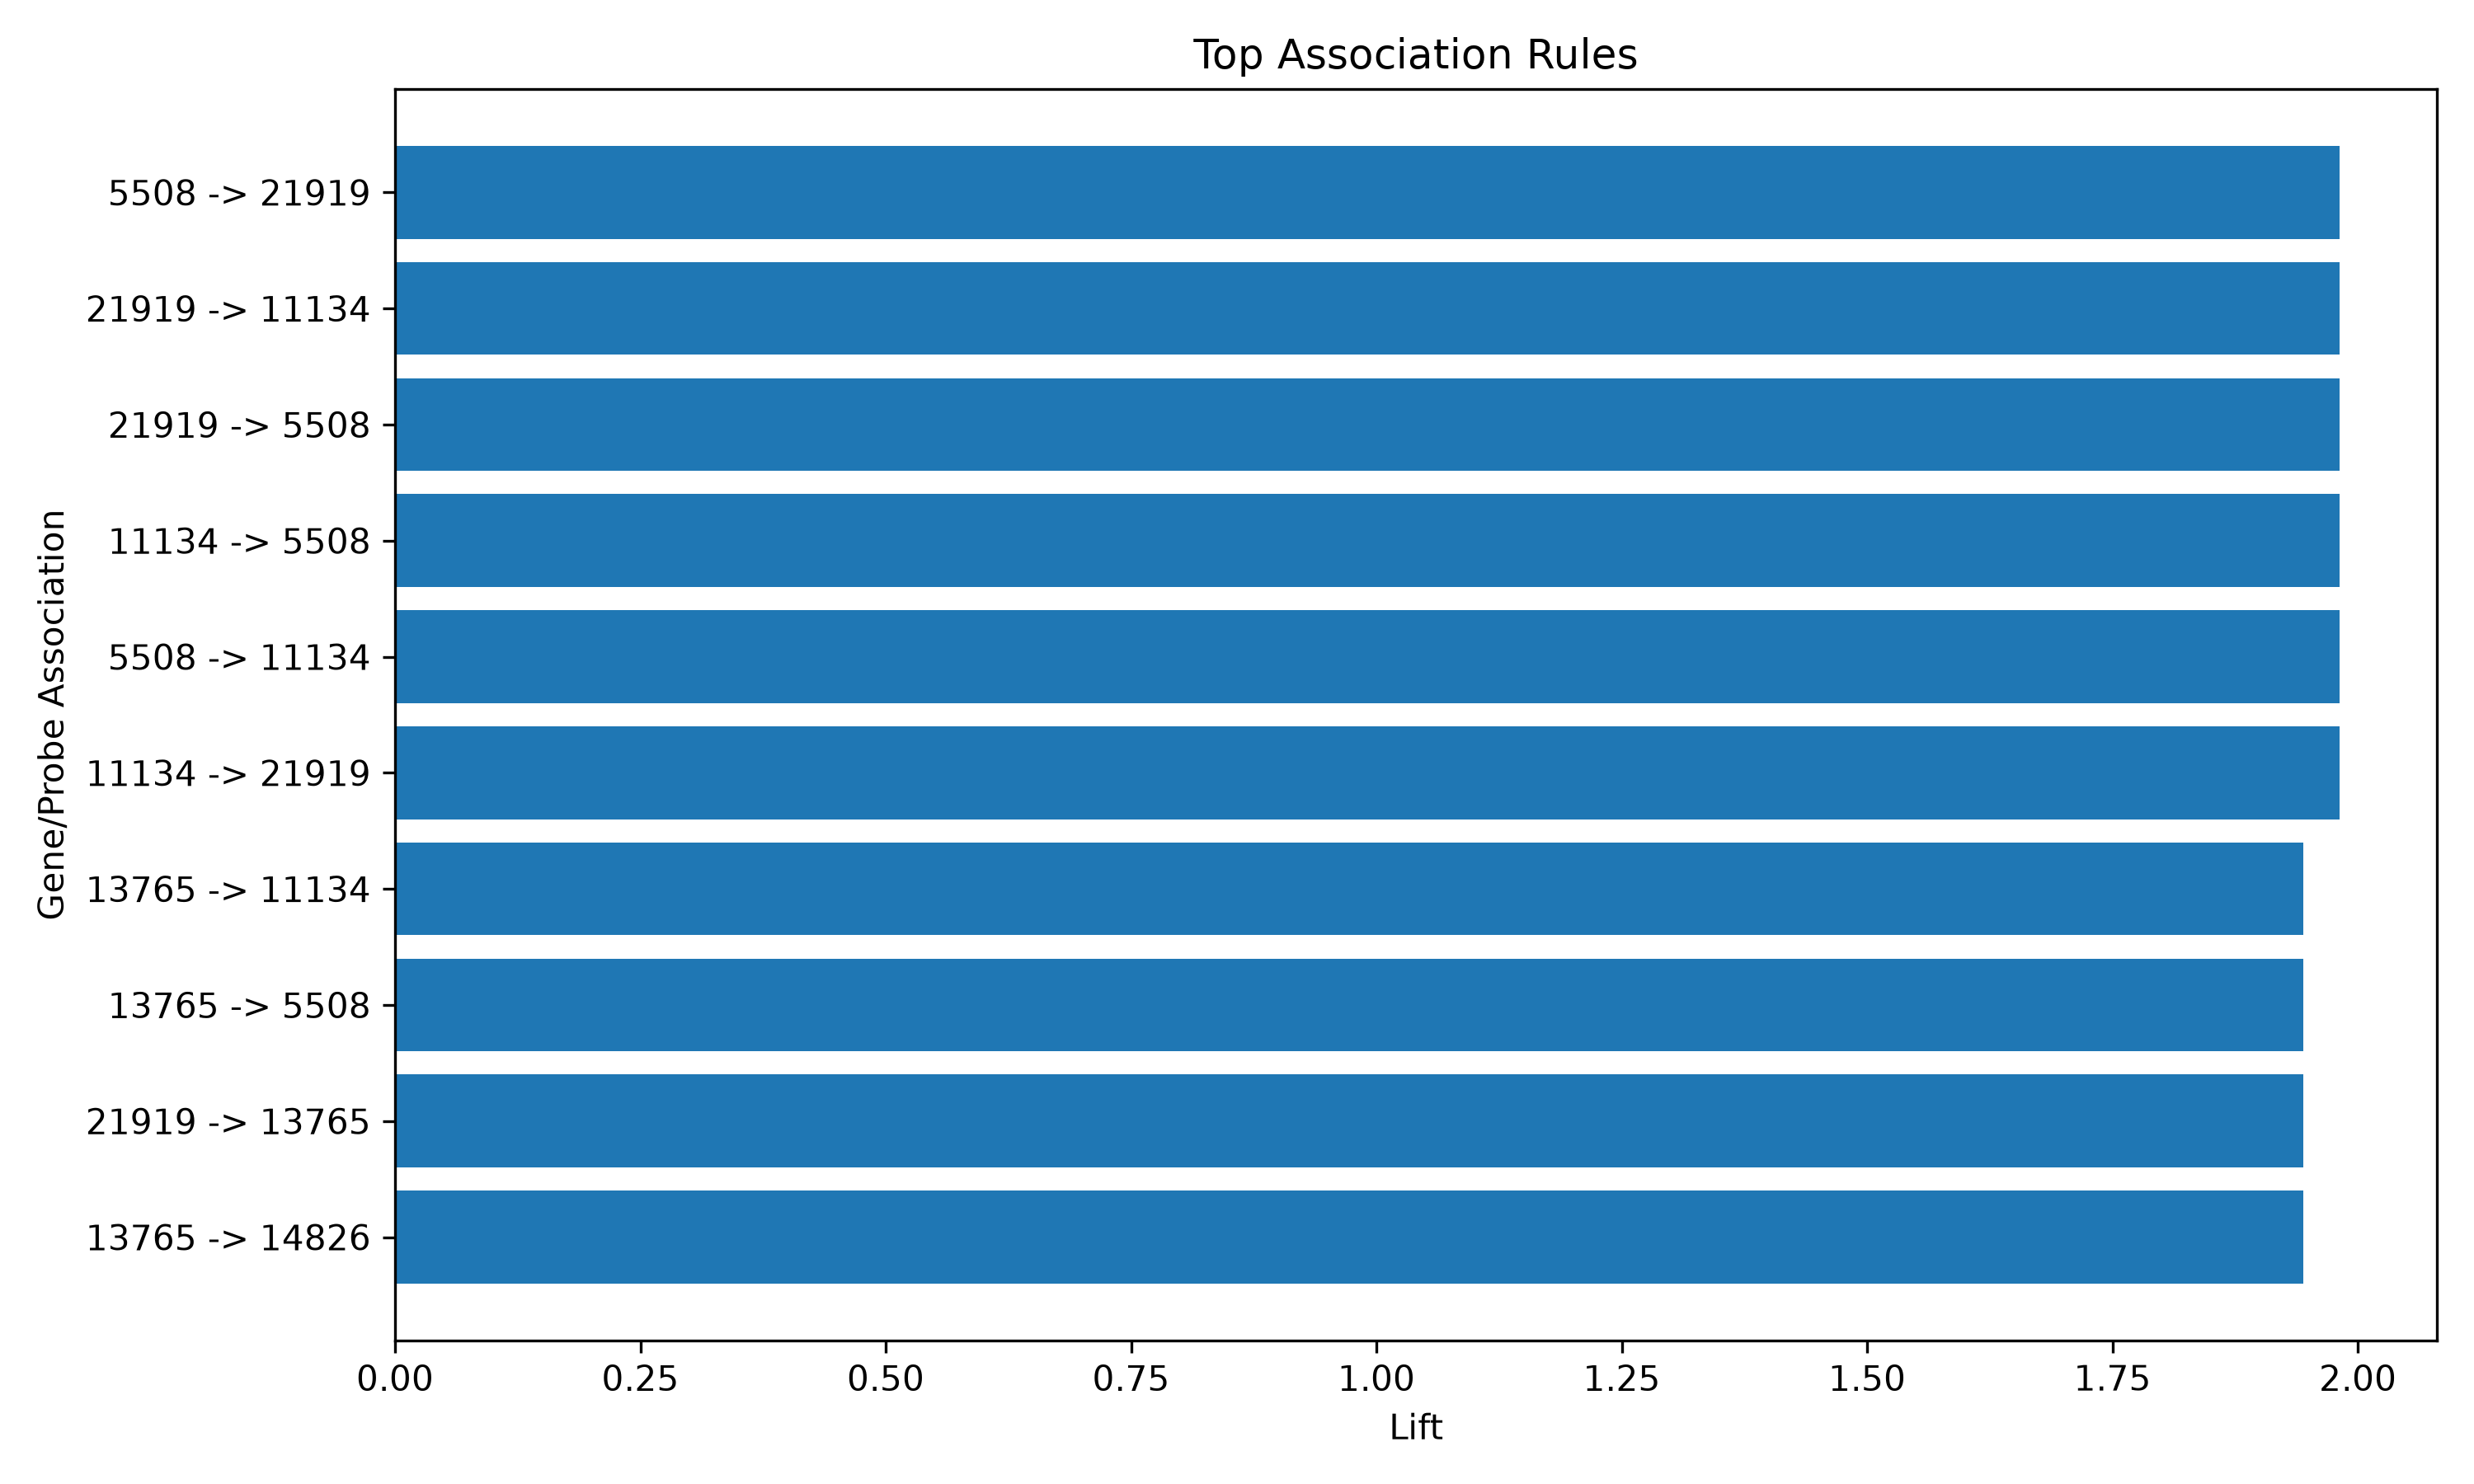

Values plotted in this chart, from the file beside it:
Antecedent, Consequent, Support, Confidence, Lift
5508, 21919, 0.5047, 1.0, 1.981
21919, 11134, 0.5047, 1.0, 1.981
21919, 5508, 0.5047, 1.0, 1.981
11134, 5508, 0.5047, 1.0, 1.981
5508, 11134, 0.5047, 1.0, 1.981
11134, 21919, 0.5047, 1.0, 1.981
13765, 11134, 0.4953, 0.9815, 1.945
13765, 5508, 0.4953, 0.9815, 1.945
21919, 13765, 0.4953, 0.9815, 1.945
13765, 14826, 0.4953, 0.9815, 1.945
14826, 13765, 0.4953, 0.9815, 1.945
13765, 21919, 0.4953, 0.9815, 1.945
11134, 13765, 0.4953, 0.9815, 1.945
5508, 13765, 0.4953, 0.9815, 1.945
14826, 11134, 0.486, 0.963, 1.908
5508, 14826, 0.486, 0.963, 1.908
11134, 14826, 0.486, 0.963, 1.908
14826, 5508, 0.486, 0.963, 1.908
21919, 14826, 0.486, 0.963, 1.908
14826, 21919, 0.486, 0.963, 1.908
9564, 5508, 0.4766, 0.9444, 1.871
21919, 9564, 0.4766, 0.9444, 1.871
11134, 9564, 0.4766, 0.9444, 1.871
5508, 9564, 0.4766, 0.9444, 1.871
14826, 9564, 0.4766, 0.9444, 1.871
13765, 9564, 0.4766, 0.9444, 1.871
9564, 14826, 0.4766, 0.9444, 1.871
9564, 21919, 0.4766, 0.9444, 1.871
9564, 13765, 0.4766, 0.9444, 1.871
9564, 11134, 0.4766, 0.9444, 1.871
9102, 9579, 0.4579, 0.9074, 1.798
3506, 21919, 0.4579, 0.9074, 1.798
9579, 9102, 0.4579, 0.9074, 1.798
3506, 9102, 0.4579, 0.9074, 1.798
3506, 9564, 0.4579, 0.9074, 1.798
3506, 5508, 0.4579, 0.9074, 1.798
3506, 11134, 0.4579, 0.9074, 1.798
9102, 9564, 0.4579, 0.9074, 1.798
9102, 13765, 0.4579, 0.9074, 1.798
9564, 3506, 0.4579, 0.9074, 1.798
9564, 9102, 0.4579, 0.9074, 1.798
11134, 3506, 0.4579, 0.9074, 1.798
21919, 3506, 0.4579, 0.9074, 1.798
5508, 3506, 0.4579, 0.9074, 1.798
13765, 9102, 0.4579, 0.9074, 1.798
9102, 3506, 0.4579, 0.9074, 1.798
9102, 5508, 0.4486, 0.8889, 1.761
9102, 11134, 0.4486, 0.8889, 1.761
9102, 14826, 0.4486, 0.8889, 1.761
14826, 18593, 0.4486, 0.8889, 1.761
9102, 21919, 0.4486, 0.8889, 1.761
18593, 14826, 0.4486, 0.8889, 1.761
3506, 13765, 0.4486, 0.8889, 1.761
3506, 14826, 0.4486, 0.8889, 1.761
18593, 13765, 0.4486, 0.8889, 1.761
14826, 3506, 0.4486, 0.8889, 1.761
5508, 9102, 0.4486, 0.8889, 1.761
11134, 9102, 0.4486, 0.8889, 1.761
13765, 18593, 0.4486, 0.8889, 1.761
13765, 3506, 0.4486, 0.8889, 1.761
... 52 more rows
